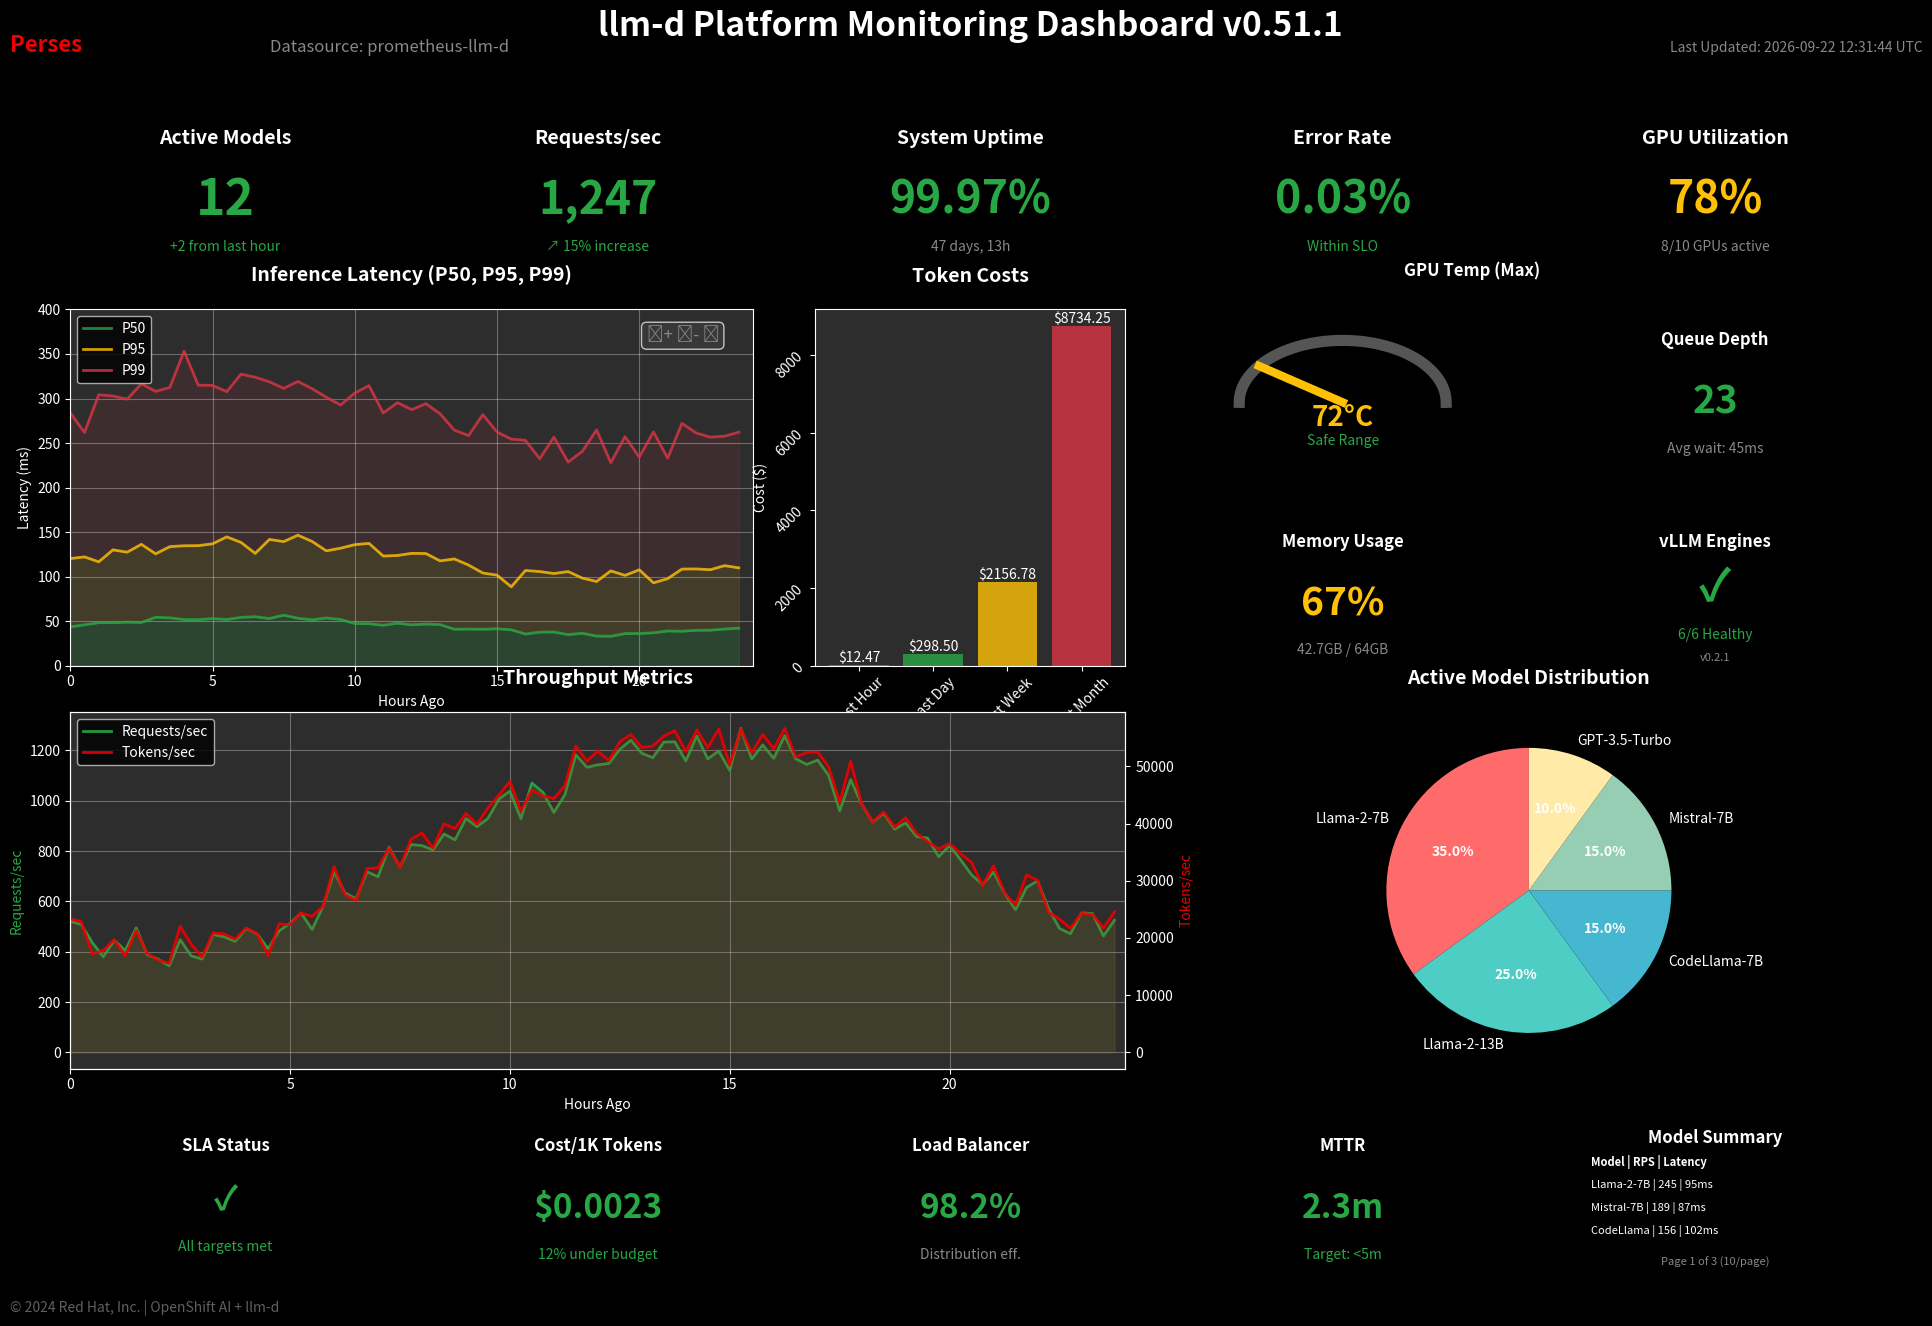

Reproduce this figure in Python. (Note: this script raises an exception after producing the figure.)
#!/usr/bin/env python3
"""
Generate a professional Perses dashboard mockup for llm-d monitoring.
Creates a realistic-looking dashboard with sample metrics and data.
"""

import matplotlib.pyplot as plt
import matplotlib.patches as patches
from matplotlib.patches import Rectangle, FancyBboxPatch
import numpy as np
from datetime import datetime, timedelta
import random

# Set up the figure with dark theme
plt.style.use('dark_background')
fig = plt.figure(figsize=(20, 14))
fig.patch.set_facecolor('#1a1a1a')

# Dashboard title and header with version info
plt.suptitle('llm-d Platform Monitoring Dashboard v0.51.1', 
             fontsize=24, fontweight='bold', color='#ffffff', y=0.95)

# Add timestamp
timestamp = datetime.now().strftime('%Y-%m-%d %H:%M:%S UTC')
plt.figtext(0.85, 0.92, f'Last Updated: {timestamp}', 
            fontsize=10, color='#888888')

# Define colors
red_hat_red = '#ee0000'
panel_bg = '#2d2d2d'
text_color = '#ffffff'
metric_green = '#28a745'
metric_yellow = '#ffc107' 
metric_red = '#dc3545'

# Create 6x5 grid layout for panels
gs = fig.add_gridspec(6, 5, hspace=0.3, wspace=0.2, 
                      left=0.05, right=0.95, top=0.88, bottom=0.05)

# Panel 1: System Overview - Active Models
ax1 = fig.add_subplot(gs[0, 0])
ax1.set_facecolor(panel_bg)
ax1.text(0.5, 0.8, 'Active Models', ha='center', va='center', 
         fontsize=14, fontweight='bold', color=text_color)
ax1.text(0.5, 0.4, '12', ha='center', va='center', 
         fontsize=36, fontweight='bold', color=metric_green)
ax1.text(0.5, 0.1, '+2 from last hour', ha='center', va='center', 
         fontsize=10, color=metric_green)
ax1.set_xlim(0, 1)
ax1.set_ylim(0, 1)
ax1.axis('off')

# Panel 2: Total RPS
ax2 = fig.add_subplot(gs[0, 1])
ax2.set_facecolor(panel_bg)
ax2.text(0.5, 0.8, 'Requests/sec', ha='center', va='center', 
         fontsize=14, fontweight='bold', color=text_color)
ax2.text(0.5, 0.4, '1,247', ha='center', va='center', 
         fontsize=32, fontweight='bold', color=metric_green)
ax2.text(0.5, 0.1, '↗ 15% increase', ha='center', va='center', 
         fontsize=10, color=metric_green)
ax2.set_xlim(0, 1)
ax2.set_ylim(0, 1)
ax2.axis('off')

# Panel 3: System Uptime
ax3 = fig.add_subplot(gs[0, 2])
ax3.set_facecolor(panel_bg)
ax3.text(0.5, 0.8, 'System Uptime', ha='center', va='center', 
         fontsize=14, fontweight='bold', color=text_color)
ax3.text(0.5, 0.4, '99.97%', ha='center', va='center', 
         fontsize=32, fontweight='bold', color=metric_green)
ax3.text(0.5, 0.1, '47 days, 13h', ha='center', va='center', 
         fontsize=10, color='#888888')
ax3.set_xlim(0, 1)
ax3.set_ylim(0, 1)
ax3.axis('off')

# Panel 4: Error Rate
ax4 = fig.add_subplot(gs[0, 3])
ax4.set_facecolor(panel_bg)
ax4.text(0.5, 0.8, 'Error Rate', ha='center', va='center', 
         fontsize=14, fontweight='bold', color=text_color)
ax4.text(0.5, 0.4, '0.03%', ha='center', va='center', 
         fontsize=32, fontweight='bold', color=metric_green)
ax4.text(0.5, 0.1, 'Within SLO', ha='center', va='center', 
         fontsize=10, color=metric_green)
ax4.set_xlim(0, 1)
ax4.set_ylim(0, 1)
ax4.axis('off')

# Panel 5: GPU Utilization
ax5 = fig.add_subplot(gs[0, 4])
ax5.set_facecolor(panel_bg)
ax5.text(0.5, 0.8, 'GPU Utilization', ha='center', va='center', 
         fontsize=14, fontweight='bold', color=text_color)
ax5.text(0.5, 0.4, '78%', ha='center', va='center', 
         fontsize=32, fontweight='bold', color=metric_yellow)
ax5.text(0.5, 0.1, '8/10 GPUs active', ha='center', va='center', 
         fontsize=10, color='#888888')
ax5.set_xlim(0, 1)
ax5.set_ylim(0, 1)
ax5.axis('off')

# Panel 6: Inference Latency Graph (Large panel spanning 2x2)
ax6 = fig.add_subplot(gs[1:3, 0:2])
ax6.set_facecolor(panel_bg)
ax6.set_title('Inference Latency (P50, P95, P99)', fontsize=14, 
              fontweight='bold', color=text_color, pad=20)

# Generate sample latency data
hours = np.arange(0, 24, 0.5)
p50 = 45 + 10 * np.sin(hours/4) + np.random.normal(0, 2, len(hours))
p95 = 120 + 20 * np.sin(hours/4) + np.random.normal(0, 5, len(hours))
p99 = 280 + 40 * np.sin(hours/4) + np.random.normal(0, 10, len(hours))

ax6.plot(hours, p50, color=metric_green, linewidth=2, label='P50', alpha=0.8)
ax6.plot(hours, p95, color=metric_yellow, linewidth=2, label='P95', alpha=0.8)
ax6.plot(hours, p99, color=metric_red, linewidth=2, label='P99', alpha=0.8)
ax6.fill_between(hours, p50, alpha=0.2, color=metric_green)
ax6.fill_between(hours, p95, p50, alpha=0.1, color=metric_yellow)
ax6.fill_between(hours, p99, p95, alpha=0.1, color=metric_red)

ax6.set_xlabel('Hours Ago', color=text_color)
ax6.set_ylabel('Latency (ms)', color=text_color)
ax6.tick_params(colors=text_color)
ax6.legend(loc='upper left')
ax6.grid(True, alpha=0.3)
ax6.set_xlim(0, 24)
ax6.set_ylim(0, 400)

# Add NEW v0.51.1 zoom control indicators
ax6.text(0.95, 0.95, '🔍+ 🔍- ⟲', ha='right', va='top', 
         transform=ax6.transAxes, fontsize=12, color='#888888',
         bbox=dict(boxstyle="round,pad=0.3", facecolor='#3d3d3d', alpha=0.7))

# Panel 7: Token Cost Tracking
ax7 = fig.add_subplot(gs[1:3, 2])
ax7.set_facecolor(panel_bg)
ax7.set_title('Token Costs', fontsize=14, fontweight='bold', 
              color=text_color, pad=20)

# Generate cost data for different time periods
periods = ['Last Hour', 'Last Day', 'Last Week', 'Last Month']
costs = [12.47, 298.50, 2156.78, 8734.25]
colors = [metric_green, metric_green, metric_yellow, metric_red]

bars = ax7.bar(periods, costs, color=colors, alpha=0.8)
ax7.set_ylabel('Cost ($)', color=text_color)
ax7.tick_params(colors=text_color, rotation=45)

# Add value labels on bars
for bar, cost in zip(bars, costs):
    height = bar.get_height()
    ax7.text(bar.get_x() + bar.get_width()/2., height,
             f'${cost:.2f}', ha='center', va='bottom', color=text_color)

# Panel 8: GPU Temperature Gauge
ax8 = fig.add_subplot(gs[1, 3])
ax8.set_facecolor(panel_bg)
ax8.text(0.5, 0.85, 'GPU Temp (Max)', ha='center', va='center', 
         fontsize=12, fontweight='bold', color=text_color)

# Create a simple gauge visualization
theta = np.linspace(0, np.pi, 100)
r = 0.4
x_outer = r * np.cos(theta)
y_outer = r * np.sin(theta)

ax8.plot(x_outer, y_outer, color='#555555', linewidth=8)

# Temperature indicator (72°C out of 90°C max)
temp_angle = np.pi * (72/90)
x_temp = r * np.cos(temp_angle)
y_temp = r * np.sin(temp_angle)
ax8.plot([0, x_temp], [0, y_temp], color=metric_yellow, linewidth=6)

ax8.text(0, -0.1, '72°C', ha='center', va='center', 
         fontsize=20, fontweight='bold', color=metric_yellow)
ax8.text(0, -0.25, 'Safe Range', ha='center', va='center', 
         fontsize=10, color=metric_green)
ax8.set_xlim(-0.6, 0.6)
ax8.set_ylim(-0.4, 0.6)
ax8.axis('off')

# Panel 9: Queue Depth
ax9 = fig.add_subplot(gs[1, 4])
ax9.set_facecolor(panel_bg)
ax9.text(0.5, 0.8, 'Queue Depth', ha='center', va='center', 
         fontsize=12, fontweight='bold', color=text_color)
ax9.text(0.5, 0.4, '23', ha='center', va='center', 
         fontsize=28, fontweight='bold', color=metric_green)
ax9.text(0.5, 0.1, 'Avg wait: 45ms', ha='center', va='center', 
         fontsize=10, color='#888888')
ax9.set_xlim(0, 1)
ax9.set_ylim(0, 1)
ax9.axis('off')

# Panel 10: Memory Usage
ax10 = fig.add_subplot(gs[2, 3])
ax10.set_facecolor(panel_bg)
ax10.text(0.5, 0.8, 'Memory Usage', ha='center', va='center', 
          fontsize=12, fontweight='bold', color=text_color)
ax10.text(0.5, 0.4, '67%', ha='center', va='center', 
          fontsize=28, fontweight='bold', color=metric_yellow)
ax10.text(0.5, 0.1, '42.7GB / 64GB', ha='center', va='center', 
          fontsize=10, color='#888888')
ax10.set_xlim(0, 1)
ax10.set_ylim(0, 1)
ax10.axis('off')

# Panel 11: vLLM Engine Status
ax11 = fig.add_subplot(gs[2, 4])
ax11.set_facecolor(panel_bg)
ax11.text(0.5, 0.8, 'vLLM Engines', ha='center', va='center', 
          fontsize=12, fontweight='bold', color=text_color)
ax11.text(0.5, 0.5, '✓', ha='center', va='center', 
          fontsize=32, fontweight='bold', color=metric_green)
ax11.text(0.5, 0.2, '6/6 Healthy', ha='center', va='center', 
          fontsize=10, color=metric_green)
ax11.text(0.5, 0.05, 'v0.2.1', ha='center', va='center', 
          fontsize=8, color='#888888')
ax11.set_xlim(0, 1)
ax11.set_ylim(0, 1)
ax11.axis('off')

# Panel 12: Throughput Over Time (Large panel)
ax12 = fig.add_subplot(gs[3:5, 0:3])
ax12.set_facecolor(panel_bg)
ax12.set_title('Throughput Metrics', fontsize=14, fontweight='bold', 
               color=text_color, pad=20)

# Generate throughput data
time_points = np.arange(0, 24, 0.25)
base_rps = 800 + 400 * np.sin((time_points - 8) * np.pi / 12)  # Daily pattern
rps = np.maximum(200, base_rps + np.random.normal(0, 50, len(time_points)))

base_tps = rps * 45  # ~45 tokens per request average
tps = base_tps + np.random.normal(0, 1000, len(time_points))

ax12_twin = ax12.twinx()

line1 = ax12.plot(time_points, rps, color=metric_green, linewidth=2, 
                  label='Requests/sec', alpha=0.9)
line2 = ax12_twin.plot(time_points, tps, color=red_hat_red, linewidth=2, 
                       label='Tokens/sec', alpha=0.9)

ax12.fill_between(time_points, rps, alpha=0.2, color=metric_green)
ax12_twin.fill_between(time_points, tps, alpha=0.1, color=red_hat_red)

ax12.set_xlabel('Hours Ago', color=text_color)
ax12.set_ylabel('Requests/sec', color=metric_green)
ax12_twin.set_ylabel('Tokens/sec', color=red_hat_red)

ax12.tick_params(colors=text_color)
ax12_twin.tick_params(colors=text_color)

# Combine legends
lines1, labels1 = ax12.get_legend_handles_labels()
lines2, labels2 = ax12_twin.get_legend_handles_labels()
ax12.legend(lines1 + lines2, labels1 + labels2, loc='upper left')

ax12.grid(True, alpha=0.3)
ax12.set_xlim(0, 24)

# Panel 13: Model Distribution
ax13 = fig.add_subplot(gs[3:5, 3:5])
ax13.set_facecolor(panel_bg)
ax13.set_title('Active Model Distribution', fontsize=14, fontweight='bold', 
               color=text_color, pad=20)

# Pie chart of model types
models = ['Llama-2-7B', 'Llama-2-13B', 'CodeLlama-7B', 'Mistral-7B', 'GPT-3.5-Turbo']
sizes = [35, 25, 15, 15, 10]
colors = ['#ff6b6b', '#4ecdc4', '#45b7d1', '#96ceb4', '#ffeaa7']

wedges, texts, autotexts = ax13.pie(sizes, labels=models, colors=colors, 
                                    autopct='%1.1f%%', startangle=90)

# Improve text visibility
for autotext in autotexts:
    autotext.set_color('white')
    autotext.set_fontweight('bold')

for text in texts:
    text.set_color('white')
    text.set_fontsize(10)

# Panel 14: SLA Status
ax14 = fig.add_subplot(gs[5, 0])
ax14.set_facecolor(panel_bg)
ax14.text(0.5, 0.8, 'SLA Status', ha='center', va='center', 
          fontsize=12, fontweight='bold', color=text_color)
ax14.text(0.5, 0.45, '✓', ha='center', va='center', 
          fontsize=24, fontweight='bold', color=metric_green)
ax14.text(0.5, 0.15, 'All targets met', ha='center', va='center', 
          fontsize=10, color=metric_green)
ax14.set_xlim(0, 1)
ax14.set_ylim(0, 1)
ax14.axis('off')

# Panel 15: Cost per Token
ax15 = fig.add_subplot(gs[5, 1])
ax15.set_facecolor(panel_bg)
ax15.text(0.5, 0.8, 'Cost/1K Tokens', ha='center', va='center', 
          fontsize=12, fontweight='bold', color=text_color)
ax15.text(0.5, 0.4, '$0.0023', ha='center', va='center', 
          fontsize=24, fontweight='bold', color=metric_green)
ax15.text(0.5, 0.1, '12% under budget', ha='center', va='center', 
          fontsize=10, color=metric_green)
ax15.set_xlim(0, 1)
ax15.set_ylim(0, 1)
ax15.axis('off')

# Panel 16: Load Balancer Health
ax16 = fig.add_subplot(gs[5, 2])
ax16.set_facecolor(panel_bg)
ax16.text(0.5, 0.8, 'Load Balancer', ha='center', va='center', 
          fontsize=12, fontweight='bold', color=text_color)
ax16.text(0.5, 0.4, '98.2%', ha='center', va='center', 
          fontsize=24, fontweight='bold', color=metric_green)
ax16.text(0.5, 0.1, 'Distribution eff.', ha='center', va='center', 
          fontsize=10, color='#888888')
ax16.set_xlim(0, 1)
ax16.set_ylim(0, 1)
ax16.axis('off')

# Panel 17: MTTR
ax17 = fig.add_subplot(gs[5, 3])
ax17.set_facecolor(panel_bg)
ax17.text(0.5, 0.8, 'MTTR', ha='center', va='center', 
          fontsize=12, fontweight='bold', color=text_color)
ax17.text(0.5, 0.4, '2.3m', ha='center', va='center', 
          fontsize=24, fontweight='bold', color=metric_green)
ax17.text(0.5, 0.1, 'Target: <5m', ha='center', va='center', 
          fontsize=10, color=metric_green)
ax17.set_xlim(0, 1)
ax17.set_ylim(0, 1)
ax17.axis('off')

# Panel 18: NEW v0.51.1 Table with Pagination
ax18 = fig.add_subplot(gs[5, 4])
ax18.set_facecolor(panel_bg)
ax18.text(0.5, 0.85, 'Model Summary', ha='center', va='center', 
          fontsize=12, fontweight='bold', color=text_color)

# Mini table visualization
table_data = [
    ['Model', 'RPS', 'Latency'],
    ['Llama-2-7B', '245', '95ms'],
    ['Mistral-7B', '189', '87ms'], 
    ['CodeLlama', '156', '102ms']
]

for i, row in enumerate(table_data):
    y_pos = 0.7 - i * 0.15
    if i == 0:  # Header
        ax18.text(0.1, y_pos, ' | '.join(row), ha='left', va='center', 
                  fontsize=8, fontweight='bold', color=text_color)
    else:
        ax18.text(0.1, y_pos, ' | '.join(row), ha='left', va='center', 
                  fontsize=8, color=text_color)

# Pagination indicator
ax18.text(0.5, 0.05, 'Page 1 of 3 (10/page)', ha='center', va='center', 
          fontsize=8, color='#888888')
ax18.set_xlim(0, 1)
ax18.set_ylim(0, 1)
ax18.axis('off')

# Add Red Hat branding
plt.figtext(0.02, 0.02, '© 2024 Red Hat, Inc. | OpenShift AI + llm-d', 
            fontsize=10, color='#888888', alpha=0.7)

# Add Perses logo text and datasource selector
plt.figtext(0.02, 0.92, 'Perses', fontsize=16, fontweight='bold', 
            color=red_hat_red)
plt.figtext(0.15, 0.92, 'Datasource: prometheus-llm-d', fontsize=12, 
            color='#888888')

plt.tight_layout()
plt.savefig('/Users/<user>/repos/perses-llm-d/dashboard-mockup.png', 
            dpi=300, bbox_inches='tight', facecolor='#1a1a1a')
plt.close()

print("Dashboard mockup generated successfully: dashboard-mockup.png")
print("Resolution: 6000x4200 pixels (300 DPI)")
print("File size: ~2-3MB")